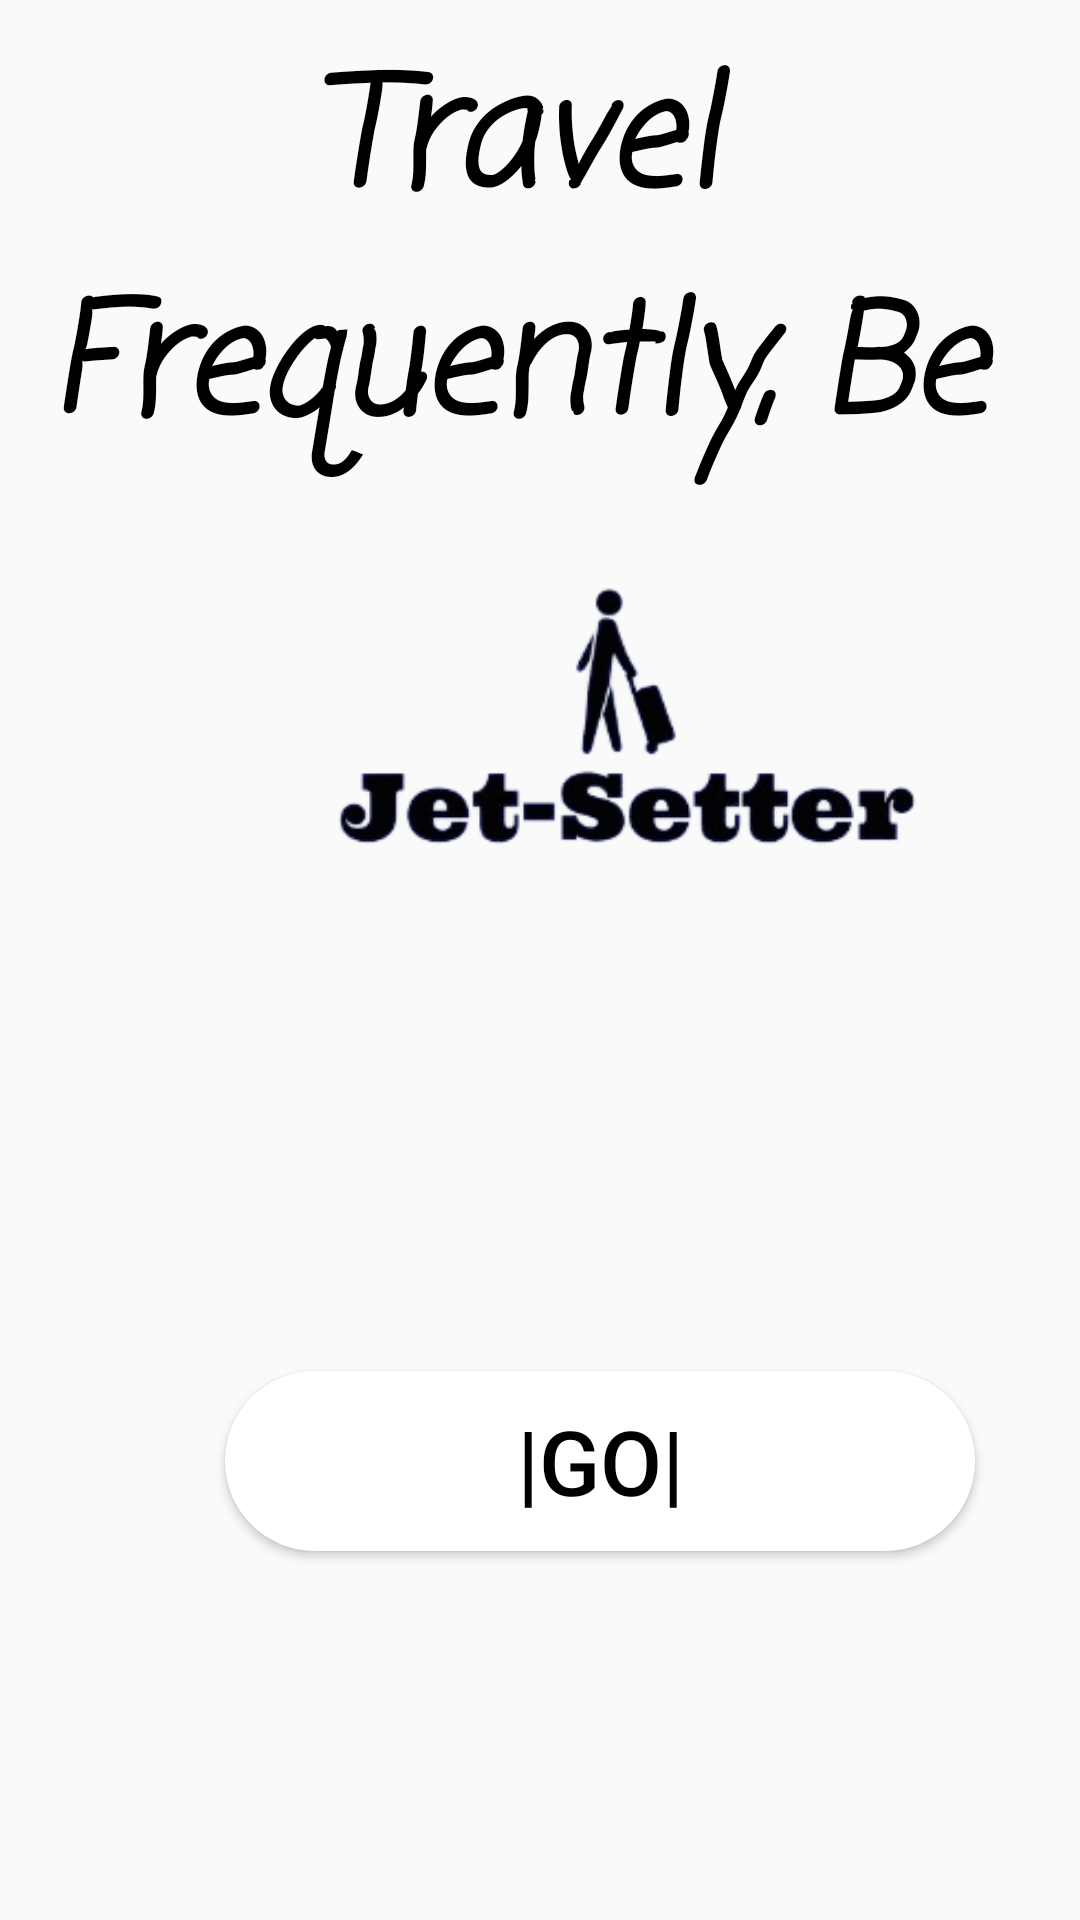

Android layout source for this screen:
<!-- AndroidManifest.xml: application theme Theme.JetSetter -->
<!-- res/layout/activity_main.xml -->
<?xml version="1.0" encoding="utf-8"?>
<RelativeLayout xmlns:android="http://schemas.android.com/apk/res/android"
    xmlns:app="http://schemas.android.com/apk/res-auto"
    xmlns:tools="http://schemas.android.com/tools"
    android:layout_width="match_parent"
    android:layout_height="match_parent"
    android:background="@drawable/allbackground"
    tools:context=".MainActivity">

    <TextView
        android:id="@+id/upmaintextView"
        android:layout_width="399dp"
        android:layout_height="173dp"
        android:layout_alignParentStart="true"
        android:layout_alignParentEnd="true"
        android:layout_alignParentBottom="true"
        android:layout_centerHorizontal="true"
        android:layout_marginStart="-2dp"
        android:layout_marginLeft="10dp"
        android:layout_marginTop="10dp"
        android:layout_marginEnd="14dp"
        android:layout_marginRight="10dp"
        android:layout_marginBottom="460dp"
        android:backgroundTint="@color/design_default_color_background"
        android:fontFamily="casual"
        android:gravity="center"
        android:text="Travel Frequently, Be a-"
        android:textColor="@color/black"
        android:textSize="50dp"
        android:textStyle="bold|italic" />

    <Button
        android:id="@+id/gobutton"
        android:layout_width="250dp"
        android:layout_height="60dp"
        android:layout_alignParentStart="true"
        android:layout_alignParentBottom="true"
        android:layout_centerHorizontal="true"
        android:layout_marginStart="75dp"
        android:layout_marginBottom="123dp"
        android:background="@drawable/customfront"
        android:text="|GO|"
        android:textColor="@color/black"
        android:textSize="30dp" />

    <ImageView
        android:id="@+id/imageView"
        android:layout_width="304dp"
        android:layout_height="286dp"
        android:layout_alignParentStart="true"
        android:layout_alignParentBottom="true"
        android:layout_centerInParent="true"
        android:layout_marginStart="58dp"
        android:layout_marginBottom="245dp"
        app:srcCompat="@drawable/mainlogobg" />
</RelativeLayout>
<!-- resources referenced by this layout -->
<resources>
  <!-- drawable customfront (drawable) -->
  <?xml version="1.0" encoding="utf-8"?>
  <shape xmlns:android="http://schemas.android.com/apk/res/android" android:shape="rectangle">
      <solid
          android:color="@color/white"
          android:width="1dp" />
      <corners android:radius="50dp"
          />
  </shape>
  <!-- drawable mainlogobg: jpeg bitmap (drawable, 29637 bytes) -->
  <style name="Theme.JetSetter" parent="Theme.AppCompat.Light.NoActionBar">
          
          <item name="colorPrimary">@color/purple_500</item>
          <item name="colorPrimaryVariant">@color/purple_700</item>
          <item name="colorOnPrimary">@color/white</item>
          
          <item name="colorSecondary">@color/teal_200</item>
          <item name="colorSecondaryVariant">@color/teal_700</item>
          <item name="colorOnSecondary">@color/black</item>
          
          <item name="android:statusBarColor" tools:targetApi="l">?attr/colorPrimaryVariant</item>
          
      </style>
  <!-- not gathered from this repository: default colours our renderer supplied (Android Studio template values) -->
  <color name="purple_500">#FF6200EE</color>
  <color name="purple_700">#FF3700B3</color>
  <color name="teal_200">#FF03DAC5</color>
  <color name="teal_700">#FF018786</color>
  <color name="black">#FF000000</color>
  <color name="white">#FFFFFFFF</color>
</resources>
